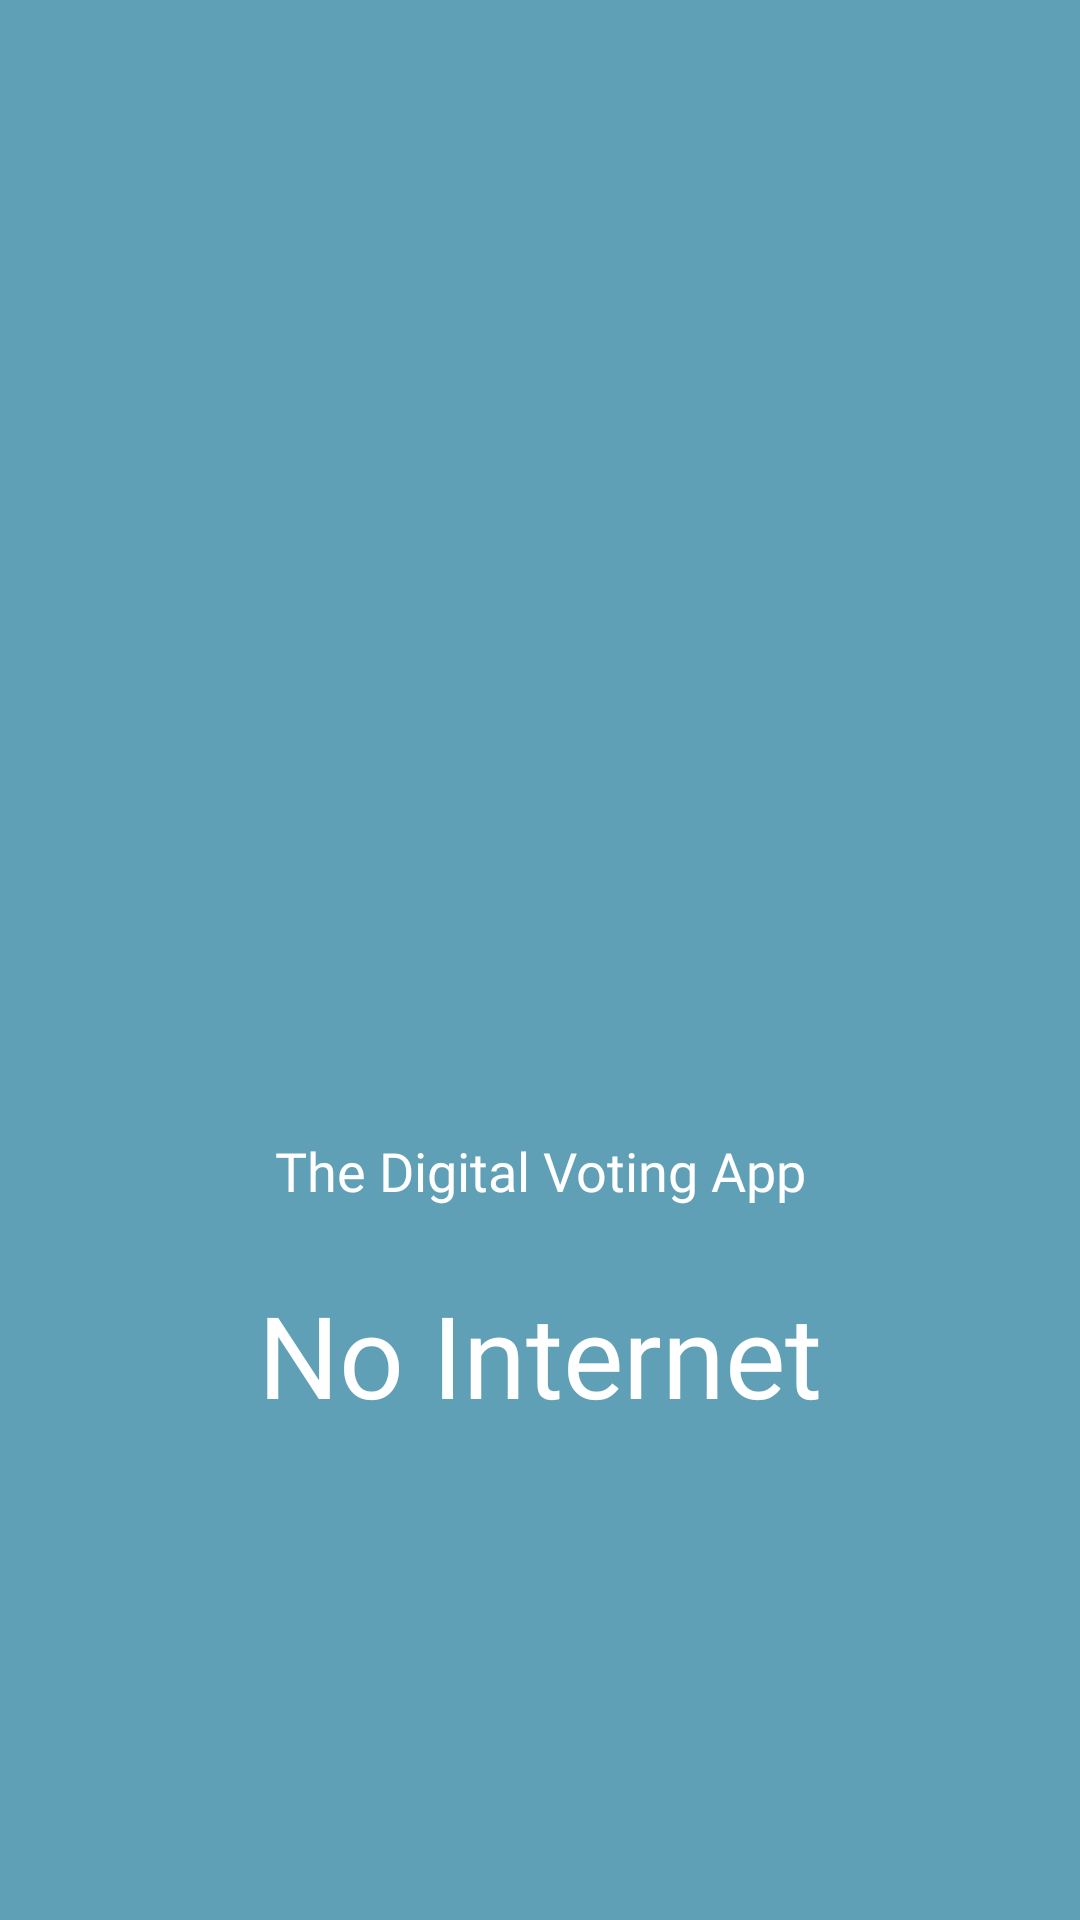

Write the Android layout XML for this screen, with the resource values it uses.
<!-- AndroidManifest.xml: application theme AppTheme -->
<!-- res/layout/activity_splash.xml -->
<?xml version="1.0" encoding="utf-8"?>
<android.support.constraint.ConstraintLayout xmlns:android="http://schemas.android.com/apk/res/android"
    xmlns:app="http://schemas.android.com/apk/res-auto"
    xmlns:tools="http://schemas.android.com/tools"
    android:layout_width="match_parent"
    android:layout_height="match_parent"
    android:background="@color/colorBluish"
    tools:context=".SplashActivity">


    <TextView
        android:id="@+id/desc2"
        android:layout_width="wrap_content"
        android:layout_height="32dp"
        android:layout_marginTop="12dp"
        android:fontFamily="@font/open_sans_bold"
        android:text="The Digital Voting App"
        android:textAlignment="center"
        android:textColor="#fff"
        android:textSize="18dp"
        app:layout_constraintEnd_toEndOf="parent"
        app:layout_constraintHorizontal_bias="0.5"
        app:layout_constraintStart_toStartOf="parent"
        app:layout_constraintTop_toBottomOf="@+id/cicle"
        android:visibility="visible"/>

    <ImageView
        android:id="@+id/cicle"
        android:layout_width="242dp"
        android:layout_height="228dp"
        android:layout_marginTop="8dp"
        android:layout_marginBottom="8dp"
        android:elevation="7dp"
        android:src="@drawable/logo"
        android:visibility="visible"
        app:layout_constraintBottom_toBottomOf="parent"
        app:layout_constraintEnd_toEndOf="parent"
        app:layout_constraintHorizontal_bias="0.497"
        app:layout_constraintStart_toStartOf="parent"
        app:layout_constraintTop_toTopOf="parent"
        app:layout_constraintVertical_bias="0.328"
        app:layout_constraintVertical_chainStyle="packed" />




    <TextView
        android:id="@+id/nointernet"
        android:layout_width="wrap_content"
        android:layout_height="wrap_content"
        android:layout_marginTop="60dp"
        android:fontFamily="@font/open_sans_bold"
        android:text="No Internet"
        android:textAlignment="center"
        android:textColor="#fff"
        android:textSize="38dp"
        app:layout_constraintEnd_toEndOf="parent"
        app:layout_constraintHorizontal_bias="0.5"
        app:layout_constraintStart_toStartOf="parent"
        app:layout_constraintTop_toBottomOf="@+id/cicle"/>

</android.support.constraint.ConstraintLayout>
<!-- resources referenced by this layout -->
<resources>
  <color name="colorBluish">#5FA0B6</color>
  <style name="AppTheme" parent="Theme.AppCompat.Light.NoActionBar">
          
          <item name="colorPrimary">@color/colorBluish</item>
          <item name="colorPrimaryDark">@color/colorGreenish</item>
          <item name="colorAccent">@color/colorReddish</item>
      </style>
  <color name="colorGreenish">#5FB6A1</color>
  <color name="colorReddish">#EC7373</color>
</resources>
